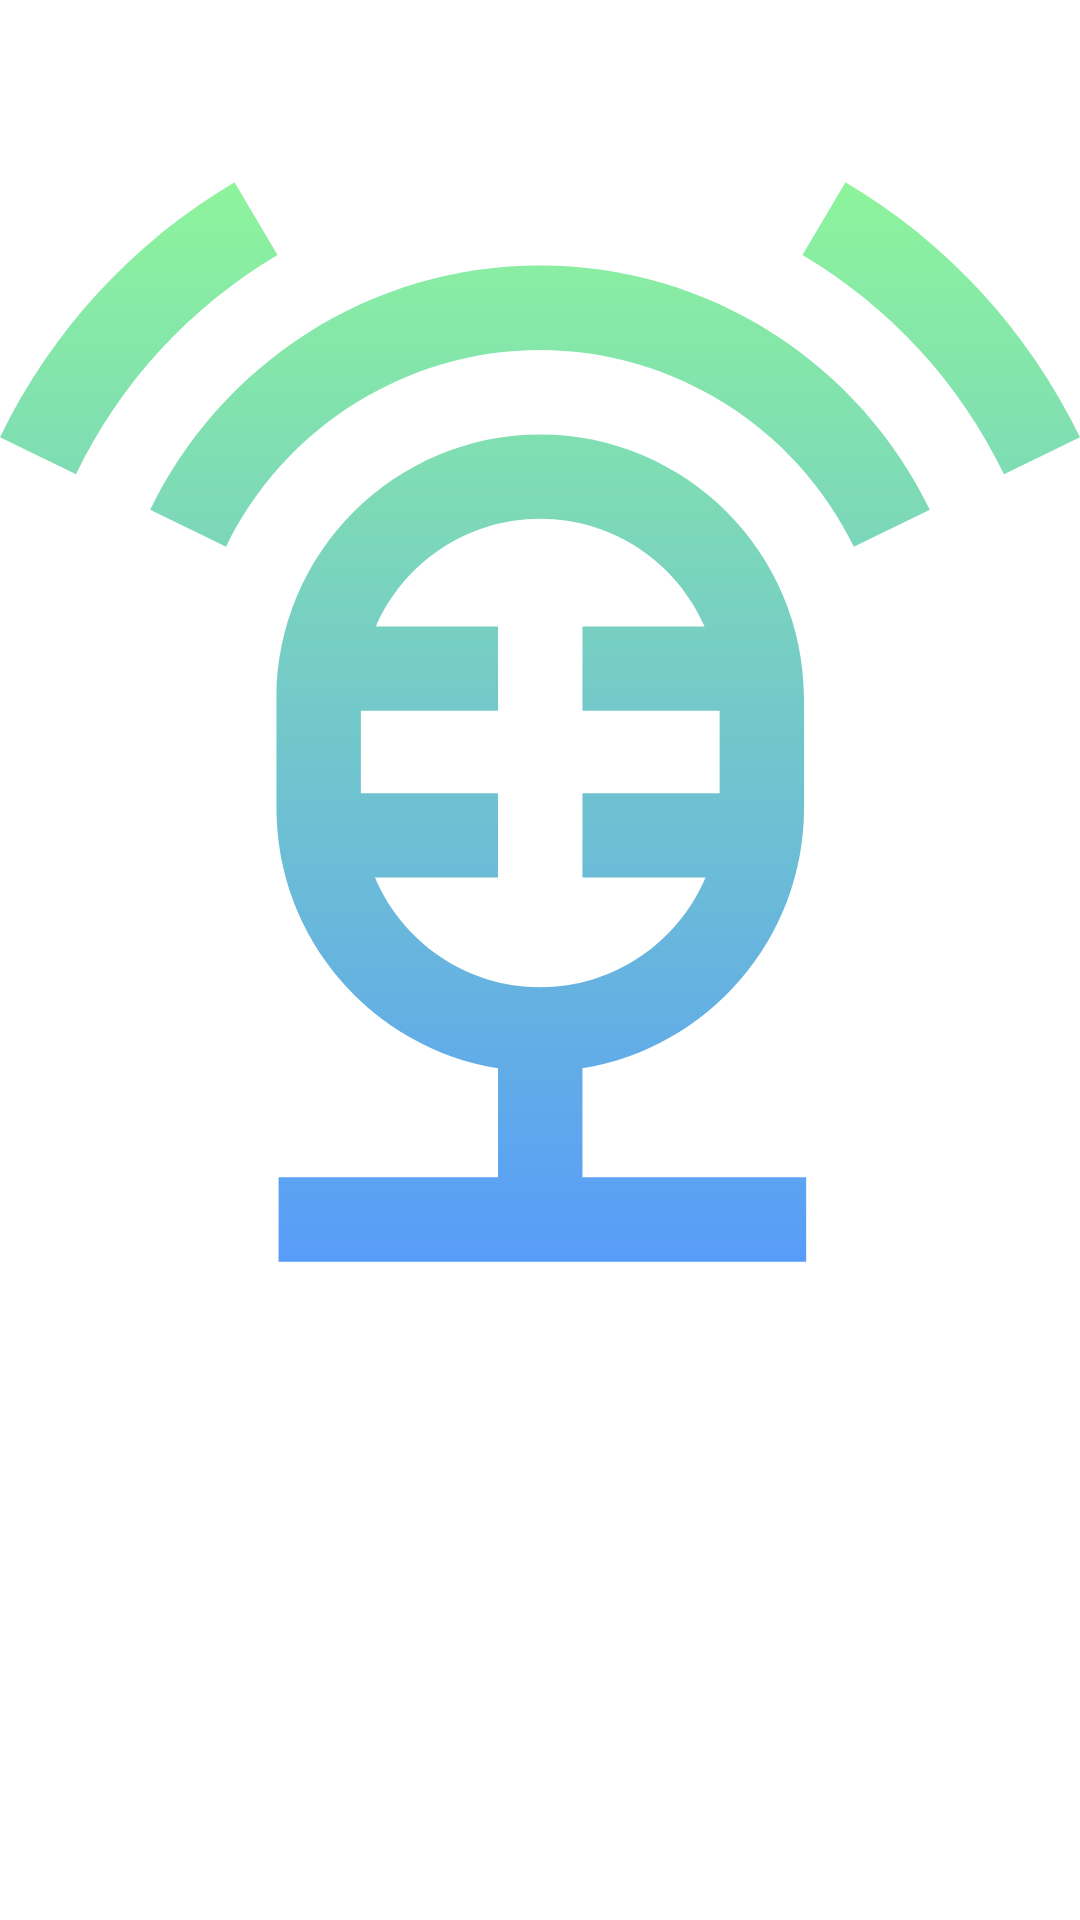

Android layout source for this screen:
<!-- AndroidManifest.xml: application theme Theme.PodcastsDemo -->
<!-- res/layout/overview_vh.xml -->
<?xml version="1.0" encoding="utf-8"?>
<layout xmlns:android="http://schemas.android.com/apk/res/android"
    xmlns:app="http://schemas.android.com/apk/res-auto"
    xmlns:tools="http://schemas.android.com/tools">

    <data>

        <variable
            name="artistName"
            type="String" />

        <variable
            name="podcastName"
            type="String" />

        <variable
            name="coverUrl"
            type="String" />
    </data>

    <androidx.constraintlayout.widget.ConstraintLayout
        android:layout_width="match_parent"
        android:layout_height="wrap_content"
        android:layout_margin="@dimen/horizontal_margin"
        android:orientation="vertical">

        <ImageView
            android:id="@+id/podcastCoverImage"
            android:layout_width="wrap_content"
            android:layout_height="0dp"
            android:src="@drawable/ic_podcast"
            app:glideUrl="@{coverUrl}"
            app:layout_constraintBottom_toTopOf="@+id/artistNameText"
            app:layout_constraintDimensionRatio="1:1"
            app:layout_constraintEnd_toEndOf="parent"
            app:layout_constraintHorizontal_bias="0.5"
            app:layout_constraintStart_toStartOf="parent"
            app:layout_constraintTop_toTopOf="parent" />

        <TextView
            android:id="@+id/artistNameText"
            android:layout_width="wrap_content"
            android:layout_height="wrap_content"
            android:text="@{artistName}"
            app:layout_constraintBottom_toTopOf="@+id/podcastNameText"
            app:layout_constraintStart_toStartOf="parent"
            app:layout_constraintTop_toBottomOf="@+id/podcastCoverImage"
            tools:text="Title" />

        <TextView
            android:id="@+id/podcastNameText"
            android:layout_width="wrap_content"
            android:layout_height="wrap_content"
            android:text="@{podcastName}"
            app:layout_constraintBottom_toBottomOf="parent"
            app:layout_constraintStart_toStartOf="parent"
            app:layout_constraintTop_toBottomOf="@+id/artistNameText"
            tools:text="Subtitle" />

    </androidx.constraintlayout.widget.ConstraintLayout>
</layout>
<!-- resources referenced by this layout -->
<resources>
  <!-- drawable ic_podcast (drawable) -->
  <vector xmlns:android="http://schemas.android.com/apk/res/android"
      xmlns:aapt="http://schemas.android.com/aapt"
      android:width="512dp"
      android:height="512dp"
      android:viewportWidth="511.764"
      android:viewportHeight="511.764">
    <path android:pathData="m511.764,121.01 l-36.004,17.429c-20.986,-43.353 -54.014,-79.272 -95.513,-103.877l20.399,-34.407c48.276,28.622 86.699,70.413 111.118,120.855zM131.517,34.562 L111.117,0.155c-48.275,28.622 -86.699,70.413 -111.117,120.855l36.004,17.429c20.986,-43.352 54.014,-79.272 95.513,-103.877zM366.341,71.809c-32.929,-21.065 -71.083,-32.2 -110.339,-32.2h-0.24c-39.256,0 -77.411,11.135 -110.339,32.2 -32.036,20.495 -57.715,49.386 -74.26,83.55l36.001,17.435c27.414,-56.608 85.742,-93.185 148.599,-93.185h0.24c62.856,0 121.185,36.577 148.599,93.185l36.001,-17.435c-16.547,-34.164 -42.226,-63.055 -74.262,-83.55zM276.002,471.609h106v40h-250v-40h104v-51.607c-59.451,-9.602 -105,-61.274 -105,-123.393v-52c0,-68.925 56.075,-125 125,-125s125,56.075 125,125v52c0,62.119 -45.549,113.791 -105,123.393zM256.002,381.609c35.172,0 65.422,-21.474 78.331,-52h-58.331v-40h65v-39h-65v-40h57.881c-13.143,-29.989 -43.098,-51 -77.881,-51s-64.738,21.011 -77.881,51h57.881v40h-65v39h65v40h-58.331c12.909,30.525 43.159,52 78.331,52z">
      <aapt:attr name="android:fillColor">
        <gradient
            android:startY="0.155"
            android:startX="255.882"
            android:endY="511.609"
            android:endX="255.882"
            android:type="linear">
          <item
              android:offset="0"
              android:color="#FF8DF49B" />
          <item
              android:offset="1"
              android:color="#FF589CF9" />
        </gradient>
      </aapt:attr>
    </path>
  </vector>
  <style name="Theme.PodcastsDemo" parent="Theme.MaterialComponents.DayNight.DarkActionBar">
          
          <item name="colorPrimary">@color/purple_500</item>
          <item name="colorPrimaryVariant">@color/purple_700</item>
          <item name="colorOnPrimary">@color/white</item>
          
          <item name="colorSecondary">@color/teal_200</item>
          <item name="colorSecondaryVariant">@color/teal_700</item>
          <item name="colorOnSecondary">@color/black</item>
          
          <item name="android:statusBarColor" tools:targetApi="l">?attr/colorPrimaryVariant</item>
          
      </style>
  <!-- not gathered from this repository: default colours our renderer supplied (Android Studio template values) -->
  <color name="purple_500">#FF6200EE</color>
  <color name="purple_700">#FF3700B3</color>
  <color name="teal_200">#FF03DAC5</color>
  <color name="teal_700">#FF018786</color>
  <color name="black">#FF000000</color>
  <color name="white">#FFFFFFFF</color>
</resources>
